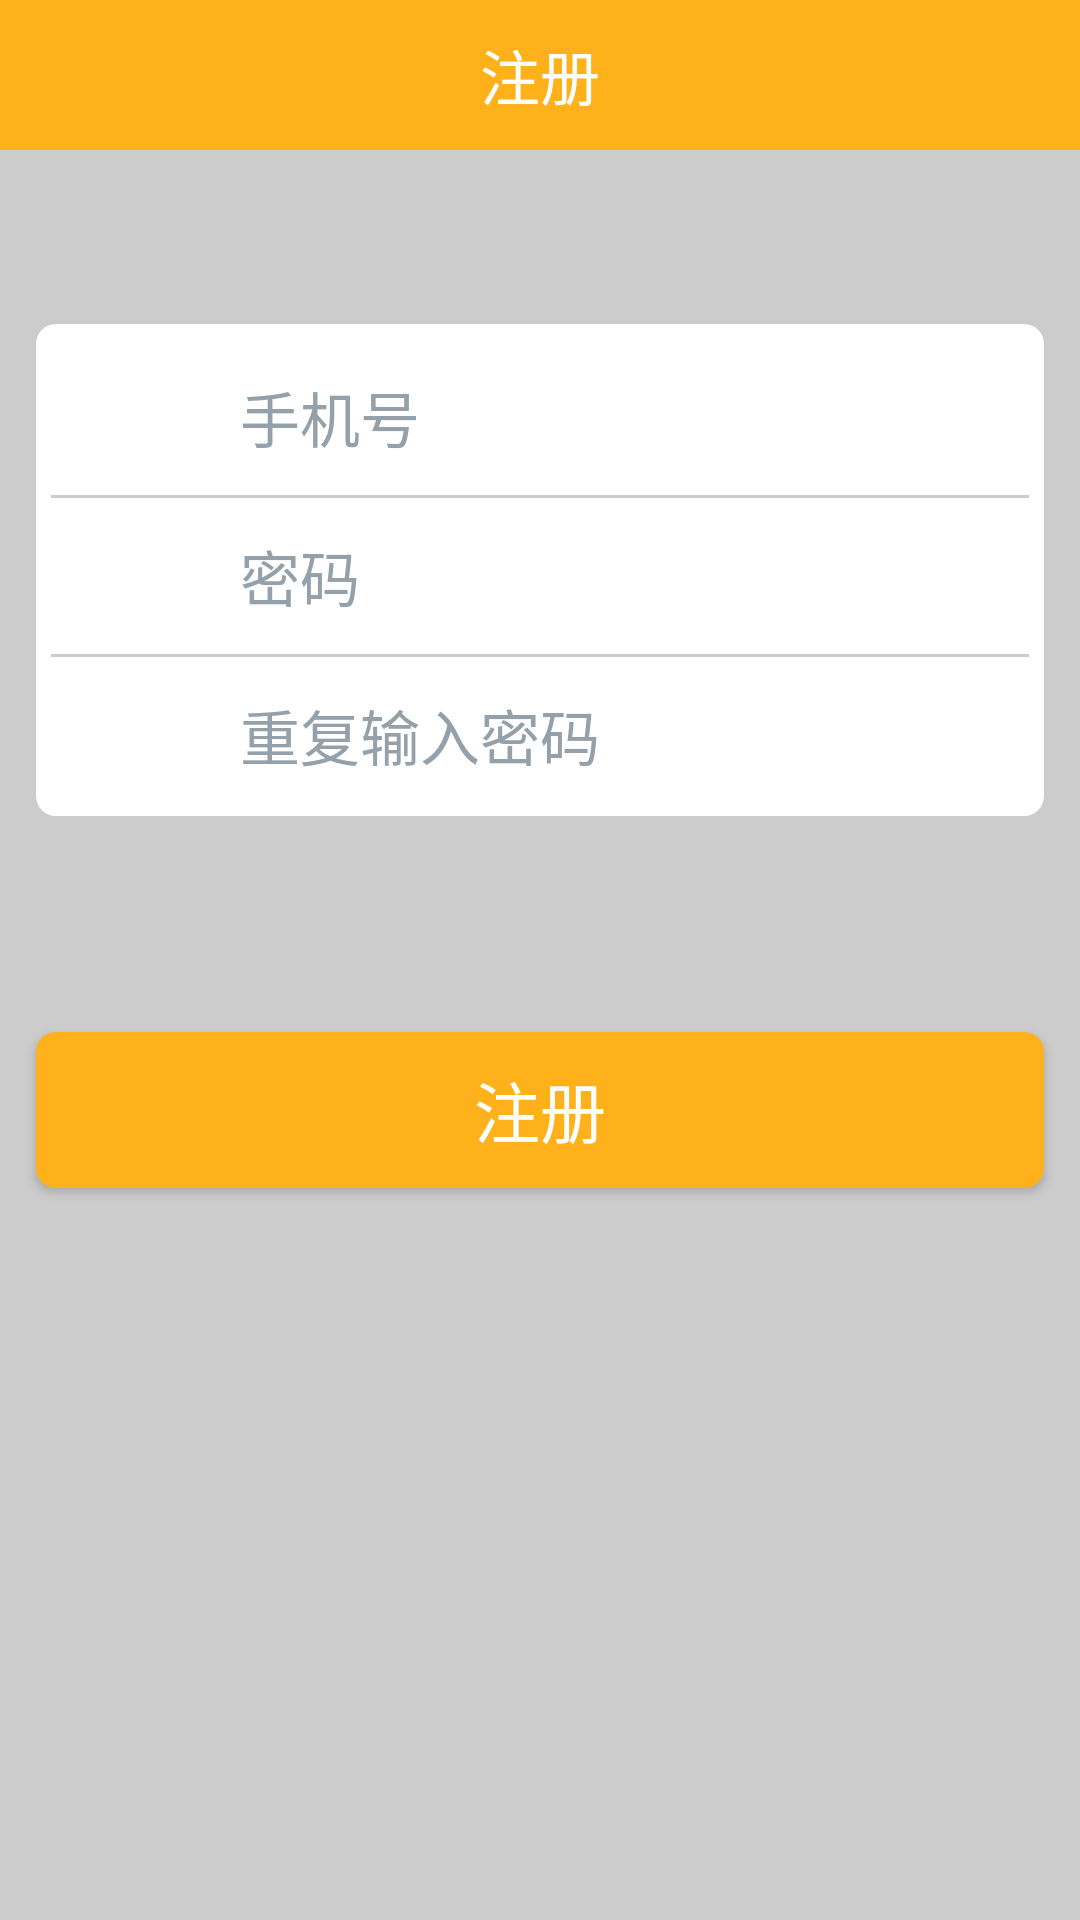

Reconstruct the res/layout file that produces this screen, plus the resources it refers to.
<!-- AndroidManifest.xml: application theme AppTheme -->
<!-- res/layout/fragment_mine_zhuce_two.xml -->
<?xml version="1.0" encoding="utf-8"?>
<LinearLayout xmlns:android="http://schemas.android.com/apk/res/android"
    android:orientation="vertical"
    android:layout_width="match_parent"
    android:layout_height="match_parent"
    android:background="#CCCCCC">
    <LinearLayout
        android:layout_height="@dimen/common_headerbar_height"
        android:layout_width="match_parent"
        android:background="@color/colorPrimary">
        <TextView
            android:textSize="20sp"
            android:text="注册"
            android:textColor="@color/white"
            android:layout_width="match_parent"
            android:layout_height="match_parent"
            android:gravity="center"/>
    </LinearLayout>
    <LinearLayout
        android:layout_width="match_parent"
        android:layout_height="164dp"
        android:layout_marginTop="58dp"
        android:layout_marginLeft="12dp"
        android:layout_marginRight="12dp"
        android:background="@drawable/mine_zhuce"
        android:orientation="vertical">
        <LinearLayout
            android:layout_width="match_parent"
            android:layout_height="52dp"
            android:orientation="horizontal">
            <ImageView
                android:layout_width="42dp"
                android:layout_height="42dp"
                android:layout_gravity="center_vertical"
                android:layout_marginLeft="8dp"
                android:src="@mipmap/ic_launcher"/>
            <EditText
                android:layout_width="match_parent"
                android:layout_height="52dp"
                android:padding="5dp"
                android:gravity="center_vertical"
                android:layout_marginLeft="8dp"
                android:singleLine="true"
                android:hint="手机号"
                android:textColorHint="#95A1AA"
                android:background="@null"
                android:textSize="20dp"/>
        </LinearLayout>
        <TextView
            android:layout_width="336dp"
            android:layout_height="1dp"
            android:layout_gravity="center_horizontal"
            android:background="#CCCCCC"/>
        <LinearLayout
            android:layout_width="match_parent"
            android:layout_height="52dp"
            android:orientation="horizontal">
            <ImageView
                android:layout_width="42dp"
                android:layout_height="42dp"
                android:layout_gravity="center_vertical"
                android:layout_marginLeft="8dp"
                android:src="@mipmap/ic_launcher"/>
            <EditText
                android:layout_width="match_parent"
                android:layout_height="52dp"
                android:padding="5dp"
                android:gravity="center_vertical"
                android:layout_marginLeft="8dp"
                android:singleLine="true"
                android:hint="密码"
                android:textColorHint="#95A1AA"
                android:background="@null"
                android:textSize="20dp"/>
        </LinearLayout>
        <TextView
            android:layout_width="336dp"
            android:layout_height="1dp"
            android:layout_gravity="center_horizontal"
            android:background="#CCCCCC"/>
        <LinearLayout
            android:layout_width="match_parent"
            android:layout_height="52dp"
            android:orientation="horizontal">
            <ImageView
                android:layout_width="42dp"
                android:layout_height="42dp"
                android:layout_gravity="center_vertical"
                android:layout_marginLeft="8dp"
                android:src="@mipmap/ic_launcher"/>
            <EditText
                android:layout_width="match_parent"
                android:layout_height="52dp"
                android:padding="5dp"
                android:gravity="center_vertical"
                android:layout_marginLeft="8dp"
                android:singleLine="true"
                android:hint="重复输入密码"
                android:textColorHint="#95A1AA"
                android:background="@null"
                android:textSize="20dp"/>
        </LinearLayout>
    </LinearLayout>
    <Button
        android:id="@+id/mine_zhuce_zhuce"
        android:layout_width="match_parent"
        android:layout_height="52dp"
        android:layout_marginTop="72dp"
        android:layout_marginLeft="12dp"
        android:layout_marginRight="12dp"
        android:background="@drawable/mine_zhuce_one"
        android:textSize="22dp"
        android:textColor="@color/white"
        android:text="注册">
    </Button>
</LinearLayout>
<!-- resources referenced by this layout -->
<resources>
  <color name="colorPrimary">#ffb11b</color>
  <color name="white">#ffffff</color>
  <dimen name="common_headerbar_height">50dp</dimen>
  <!-- drawable mine_zhuce (drawable) -->
  <?xml version="1.0" encoding="utf-8"?>
  <shape xmlns:android="http://schemas.android.com/apk/res/android">
      
      <solid android:color="#ffffff" />
      
      <corners
          android:radius="20px" />
      
      <padding
          android:bottom="5dp"
          android:left="5dp"
          android:right="5dp"
          android:top="5dp" />
  </shape>
  <!-- drawable mine_zhuce_one (drawable) -->
  <?xml version="1.0" encoding="utf-8"?>
  <shape xmlns:android="http://schemas.android.com/apk/res/android">
      
      <solid android:color="@color/colorPrimary" />
      
      <corners
          android:radius="20px" />
      
      <padding
          android:bottom="5dp"
          android:left="5dp"
          android:right="5dp"
          android:top="5dp" />
  </shape>
  <style name="AppTheme" parent="AppTheme.Base">
          <item name="android:background">@color/transparent</item>
      </style>
  <style name="AppTheme.Base" parent="Theme.AppCompat.Light.NoActionBar">
          <item name="colorPrimary">@color/colorPrimary</item>
          <item name="colorPrimaryDark">@color/common</item>
          <item name="android:windowBackground">@drawable/layout_splash</item>
          <item name="android:fitsSystemWindows">true</item>
          <item name="toolbarStyle">@style/ClubToolbar</item>
      </style>
  <color name="transparent">#00000000</color>
  <color name="common">#ffb11b</color>
  <!-- drawable layout_splash (drawable) -->
  <?xml version="1.0" encoding="utf-8"?>
  <layer-list xmlns:android="http://schemas.android.com/apk/res/android" android:opacity="opaque">
      
      <item android:drawable="@color/white"/>
      
      <item>
          <bitmap
              android:src="@mipmap/ic_launcher"
              android:gravity="center"/>
      </item>
  </layer-list>
  <style name="ClubToolbar" parent="Widget.AppCompat.Toolbar">
          <item name="contentInsetStart">0dp</item>
      </style>
</resources>
